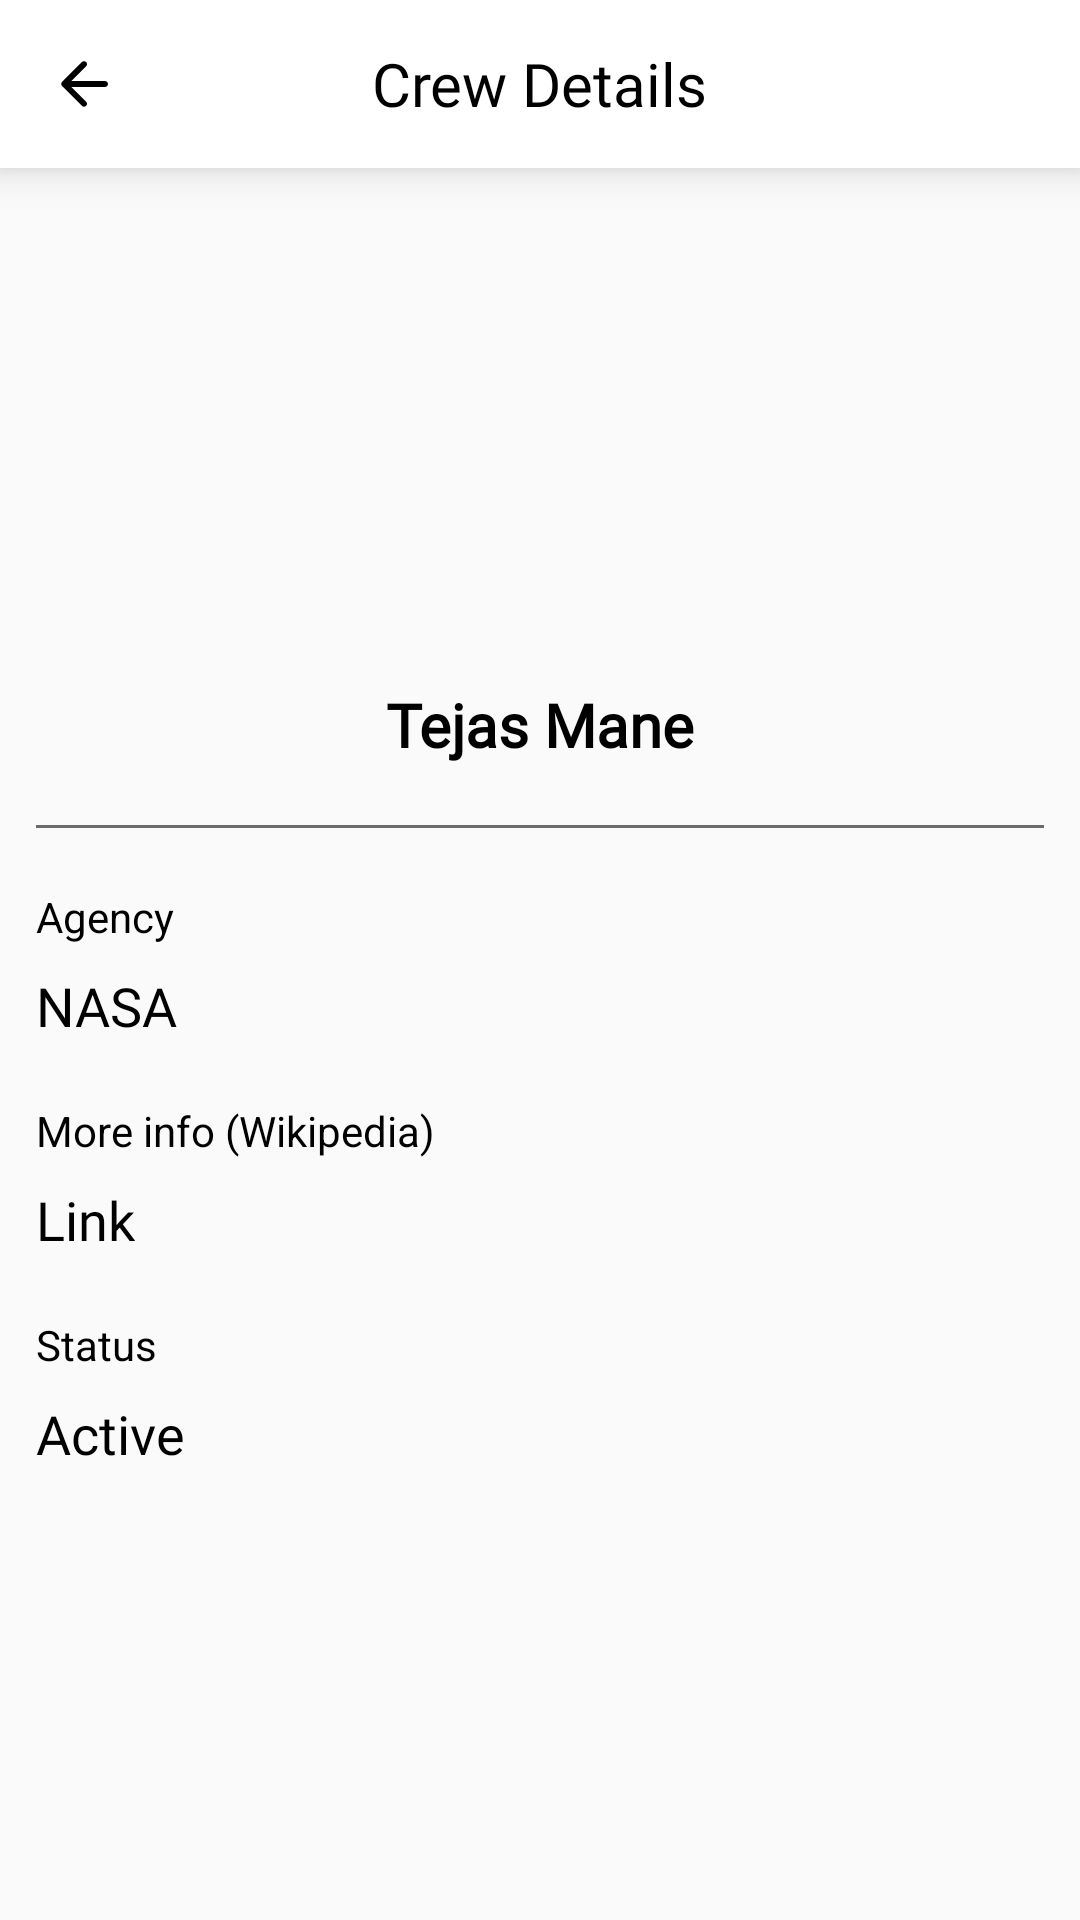

Layout XML and referenced resources for this Android screen:
<!-- AndroidManifest.xml: application theme Theme.SpaceXCrew -->
<!-- res/layout/activity_crew_details.xml -->
<?xml version="1.0" encoding="utf-8"?>
<androidx.constraintlayout.widget.ConstraintLayout xmlns:android="http://schemas.android.com/apk/res/android"
    xmlns:app="http://schemas.android.com/apk/res-auto"
    xmlns:tools="http://schemas.android.com/tools"
    android:layout_width="match_parent"
    android:layout_height="match_parent"
    tools:context=".activities.CrewDetailsActivity">

    <androidx.appcompat.widget.Toolbar
        android:id="@+id/toolbar"
        android:layout_width="match_parent"
        android:layout_height="?actionBarSize"
        android:background="@color/white"
        android:elevation="8dp"
        app:navigationIcon="@drawable/ic_round_arrow_back_24"
        app:layout_constraintEnd_toEndOf="parent"
        app:layout_constraintStart_toStartOf="parent"
        app:layout_constraintTop_toTopOf="parent" >

        <TextView
            android:layout_width="wrap_content"
            android:layout_height="wrap_content"
            android:layout_gravity="center_horizontal"
            android:fontFamily="@font/roboto_medium"
            android:text="Crew Details"
            android:textColor="@color/black"
            android:textSize="20sp" />

    </androidx.appcompat.widget.Toolbar>

    <com.google.android.material.card.MaterialCardView
        android:layout_width="wrap_content"
        android:layout_height="wrap_content"
        android:elevation="3dp"
        android:id="@+id/progress_bar"
        android:background="@color/white"
        android:visibility="gone"
        app:cardCornerRadius="5dp"
        app:cardElevation="10dp"
        app:layout_constraintTop_toTopOf="parent"
        app:layout_constraintBottom_toBottomOf="parent"
        app:layout_constraintStart_toStartOf="parent"
        app:layout_constraintEnd_toEndOf="parent"
        android:layout_centerInParent="true">
        <ProgressBar
            android:layout_width="wrap_content"
            android:layout_height="wrap_content"
            android:indeterminateTintMode="src_atop"
            android:layout_margin="10dp" />
    </com.google.android.material.card.MaterialCardView>

    <LinearLayout
        android:id="@+id/parent_layout"
        android:layout_width="match_parent"
        android:layout_height="0dp"
        android:paddingHorizontal="12dp"
        app:layout_constraintTop_toBottomOf="@id/toolbar"
        app:layout_constraintBottom_toBottomOf="parent"
        android:orientation="vertical">

        <ImageView
            android:id="@+id/profile_img"
            android:layout_width="120dp"
            android:layout_height="120dp"
            android:layout_marginTop="32dp"
            android:layout_gravity="center"/>

        <TextView
            android:id="@+id/name"
            android:layout_width="match_parent"
            android:layout_height="wrap_content"
            android:gravity="center"
            android:fontFamily="@font/varela_round"
            android:textStyle="bold"
            android:text="Tejas Mane"
            android:layout_marginTop="20dp"
            android:textColor="@color/black"
            android:textSize="20sp"/>

        <View
            android:layout_width="match_parent"
            android:layout_height="1dp"
            android:background="@color/gray"
            android:layout_marginVertical="20dp"/>

        <TextView
            android:layout_width="wrap_content"
            android:layout_height="wrap_content"
            android:text="Agency"
            android:textColor="@color/black"
            android:textSize="14sp"/>

        <TextView
            android:id="@+id/agency"
            android:layout_width="wrap_content"
            android:layout_height="wrap_content"
            android:text="NASA"
            android:layout_marginTop="8dp"
            android:fontFamily="@font/varela_round"
            android:textColor="@color/black"
            android:textSize="18sp"/>

        <TextView
            android:layout_width="wrap_content"
            android:layout_height="wrap_content"
            android:text="More info (Wikipedia)"
            android:layout_marginTop="20dp"
            android:textColor="@color/black"
            android:textSize="14sp"/>

        <TextView
            android:id="@+id/wiki"
            android:layout_width="wrap_content"
            android:layout_height="wrap_content"
            android:text="Link"
            android:autoLink="web"
            android:textColorLink="@color/primary_color"
            android:linksClickable="true"
            android:layout_marginTop="8dp"
            android:fontFamily="@font/varela_round"
            android:textColor="@color/black"
            android:textSize="18sp"/>

        <TextView
            android:layout_width="wrap_content"
            android:layout_height="wrap_content"
            android:text="Status"
            android:layout_marginTop="20dp"
            android:textColor="@color/black"
            android:textSize="14sp"/>

        <TextView
            android:id="@+id/status"
            android:layout_width="wrap_content"
            android:layout_height="wrap_content"
            android:text="Active"
            android:layout_marginTop="8dp"
            android:fontFamily="@font/varela_round"
            android:textColor="@color/black"
            android:textSize="18sp"/>

    </LinearLayout>

</androidx.constraintlayout.widget.ConstraintLayout>
<!-- resources referenced by this layout -->
<resources>
  <color name="black">#FF000000</color>
  <color name="gray">#6B6B6B</color>
  <color name="primary_color">#FF3750</color>
  <color name="white">#FFFFFFFF</color>
  <!-- drawable ic_round_arrow_back_24 (drawable) -->
  <vector xmlns:android="http://schemas.android.com/apk/res/android"
      android:width="24dp"
      android:height="24dp"
      android:viewportWidth="24"
      android:viewportHeight="24"
      android:tint="@color/black"
      android:autoMirrored="true">
    <path
        android:fillColor="@color/black"
        android:pathData="M19,11H7.83l4.88,-4.88c0.39,-0.39 0.39,-1.03 0,-1.42 -0.39,-0.39 -1.02,-0.39 -1.41,0l-6.59,6.59c-0.39,0.39 -0.39,1.02 0,1.41l6.59,6.59c0.39,0.39 1.02,0.39 1.41,0 0.39,-0.39 0.39,-1.02 0,-1.41L7.83,13H19c0.55,0 1,-0.45 1,-1s-0.45,-1 -1,-1z"/>
  </vector>
  <style name="Theme.SpaceXCrew" parent="Theme.MaterialComponents.Light.NoActionBar.Bridge">
          
          <item name="colorPrimary">@color/primary_color</item>
          <item name="colorPrimaryVariant">@color/purple_700</item>
          <item name="colorOnPrimary">@color/white</item>
          <item name="colorAccent">@color/primary_color</item>
          
          <item name="colorSecondary">@color/teal_200</item>
          <item name="colorSecondaryVariant">@color/teal_700</item>
          <item name="colorOnSecondary">@color/black</item>
          
          <item name="android:statusBarColor" tools:targetApi="l">@color/white</item>
          
      </style>
  <color name="purple_700">#FF3700B3</color>
  <color name="teal_200">#FF03DAC5</color>
  <color name="teal_700">#FF018786</color>
</resources>
